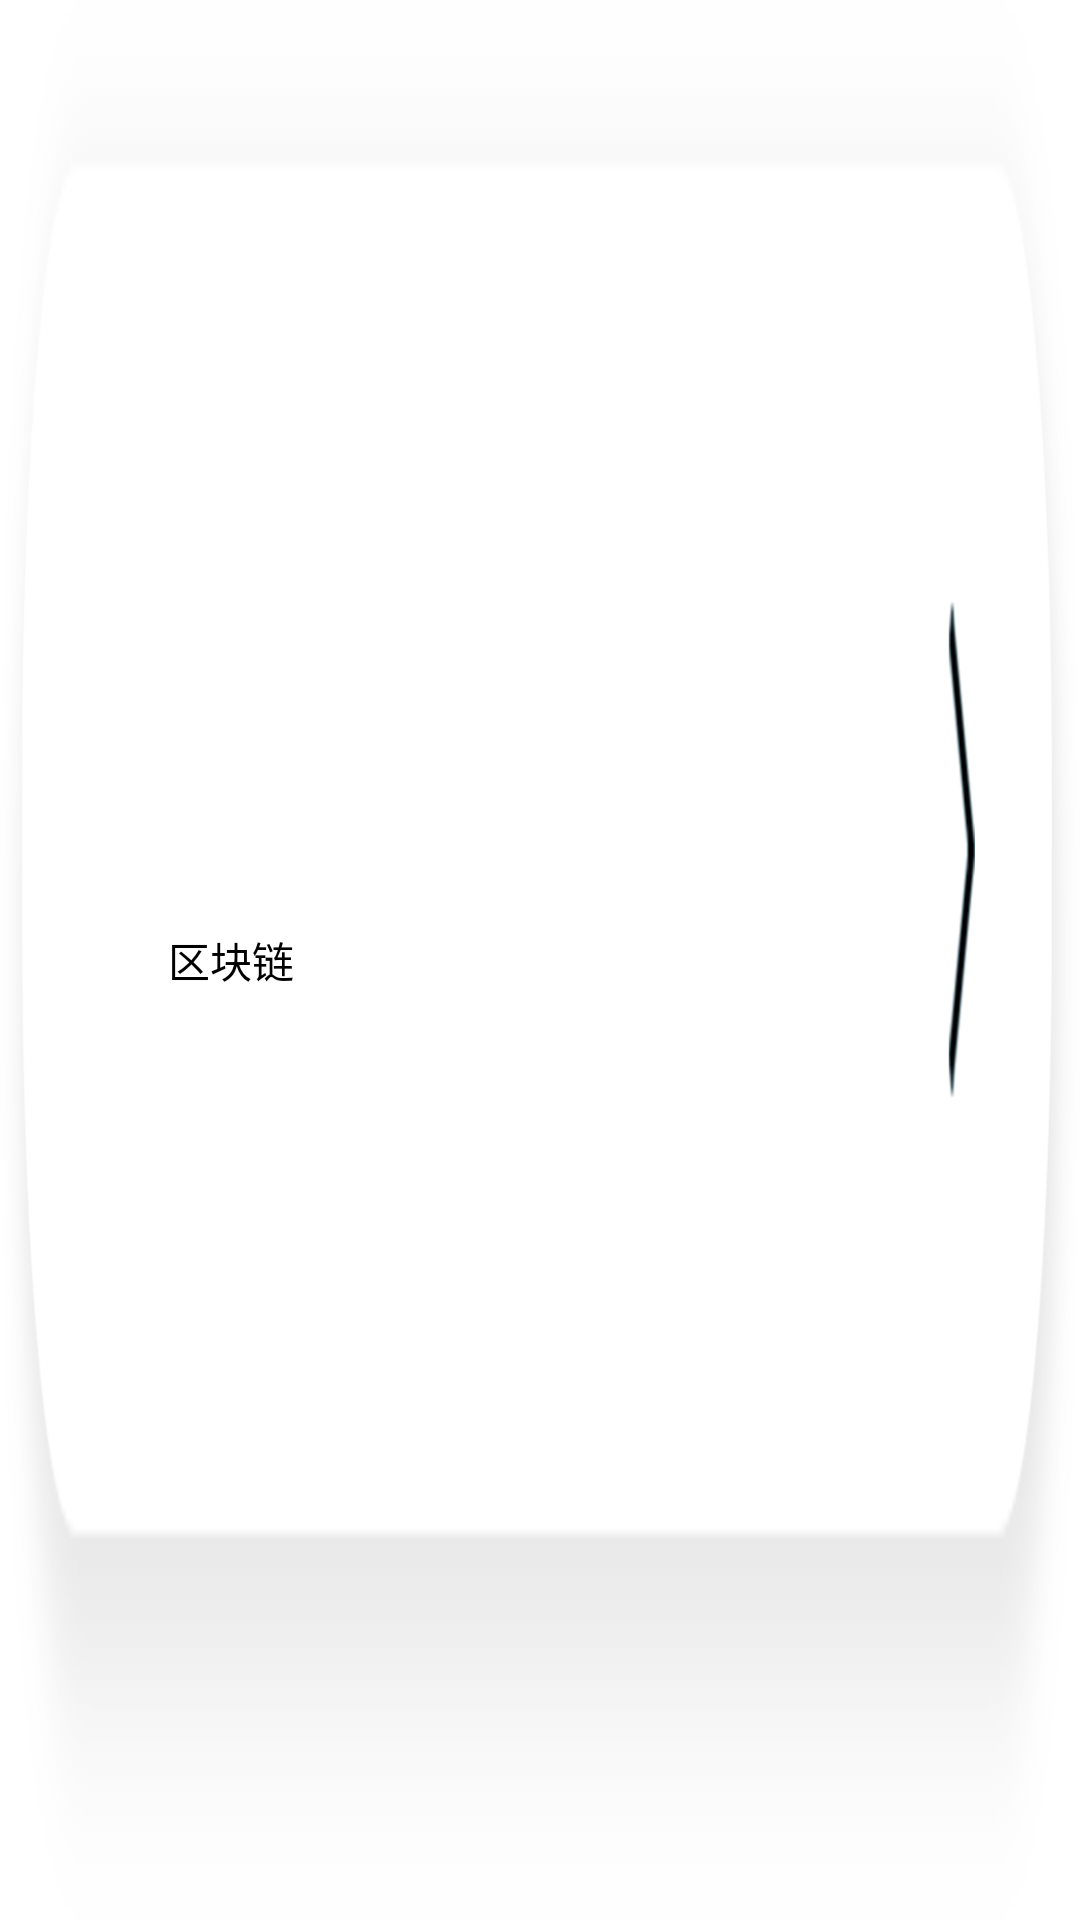

The Android layout XML behind this screen, and the referenced resources:
<!-- AndroidManifest.xml: application theme AppTheme -->
<!-- res/layout/fragement_main_list_item.xml -->
<?xml version="1.0" encoding="utf-8"?>

<RelativeLayout xmlns:android="http://schemas.android.com/apk/res/android"
    xmlns:tools="http://schemas.android.com/tools"
    android:layout_width="match_parent"
    android:layout_height="wrap_content"
    android:minHeight="?android:attr/listPreferredItemHeight"
    android:background="@mipmap/shouye_list_background"
    tools:context=".activity.MainActivity">

    <ImageView
        android:id="@+id/iv_icon"
        android:layout_width="wrap_content"
        android:layout_height="wrap_content"
        android:layout_alignParentLeft="true"
        android:layout_alignParentStart="true"
        android:layout_centerVertical="true"
        android:layout_marginLeft="30dp"
        android:layout_marginStart="30dp" />

    <TextView
        android:id="@+id/tv_name"
        android:layout_width="wrap_content"
        android:layout_height="wrap_content"
        android:layout_centerVertical="true"
        android:layout_marginLeft="26dp"
        android:layout_marginStart="26dp"
        android:layout_toEndOf="@id/iv_icon"
        android:layout_toRightOf="@id/iv_icon"
        android:text="区块链"
        android:textColor="#000" />

    
        
        
        
        
        
        
        
        
</RelativeLayout>
<!-- resources referenced by this layout -->
<resources>
  <!-- mipmap shouye_list_background: png bitmap (mipmap-xxhdpi, 10124 bytes) -->
</resources>
